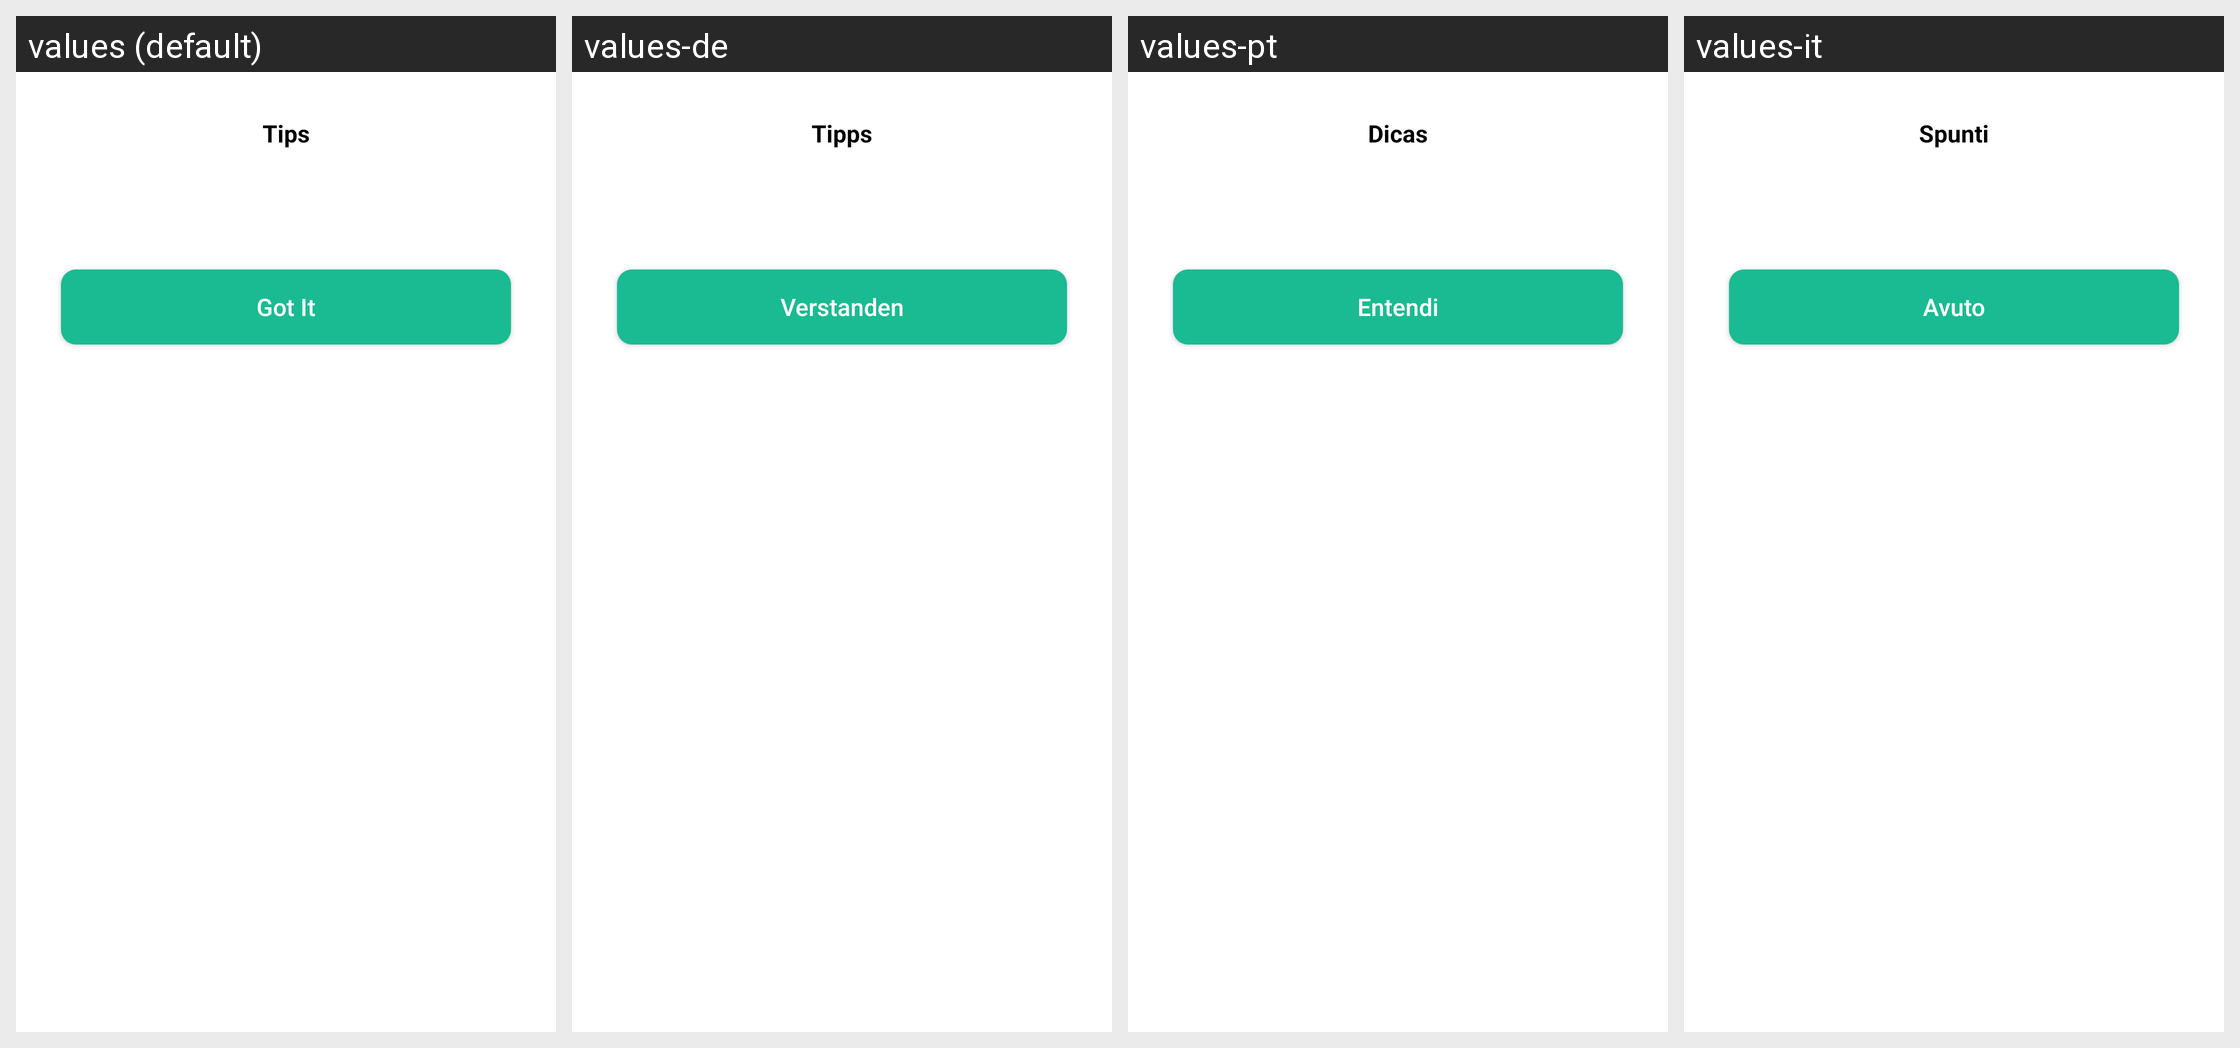

This grid shows one Android layout under several languages. Give, for every string resource on the screen, its name, the default text and each shown locale's text.
Android screen res/layout/dialog_common_tips.xml rendered under 4 locales, left to right: values (default), values-de, values-pt, values-it. Device: Nexus 5 (rendered at 1080×1920; each locale shown at half size, 540×960, under a caption strip naming it); theme Theme.MaterialComponents.DayNight.NoActionBar.
Other locales in the repository, not shown: values-cs, values-es, values-fr, values-pl, values-ru, values-sk.
Strings drawn on this screen, with the default value and each locale's value (text and hints the layout hard-codes, and strings that could not be matched under every locale, appear in the picture but are not listed):

tips
  values: Tips
  values-de: Tipps
  values-pt: Dicas
  values-it: Spunti

common_i_know
  values: Got It
  values-de: Verstanden
  values-pt: Entendi
  values-it: Avuto
